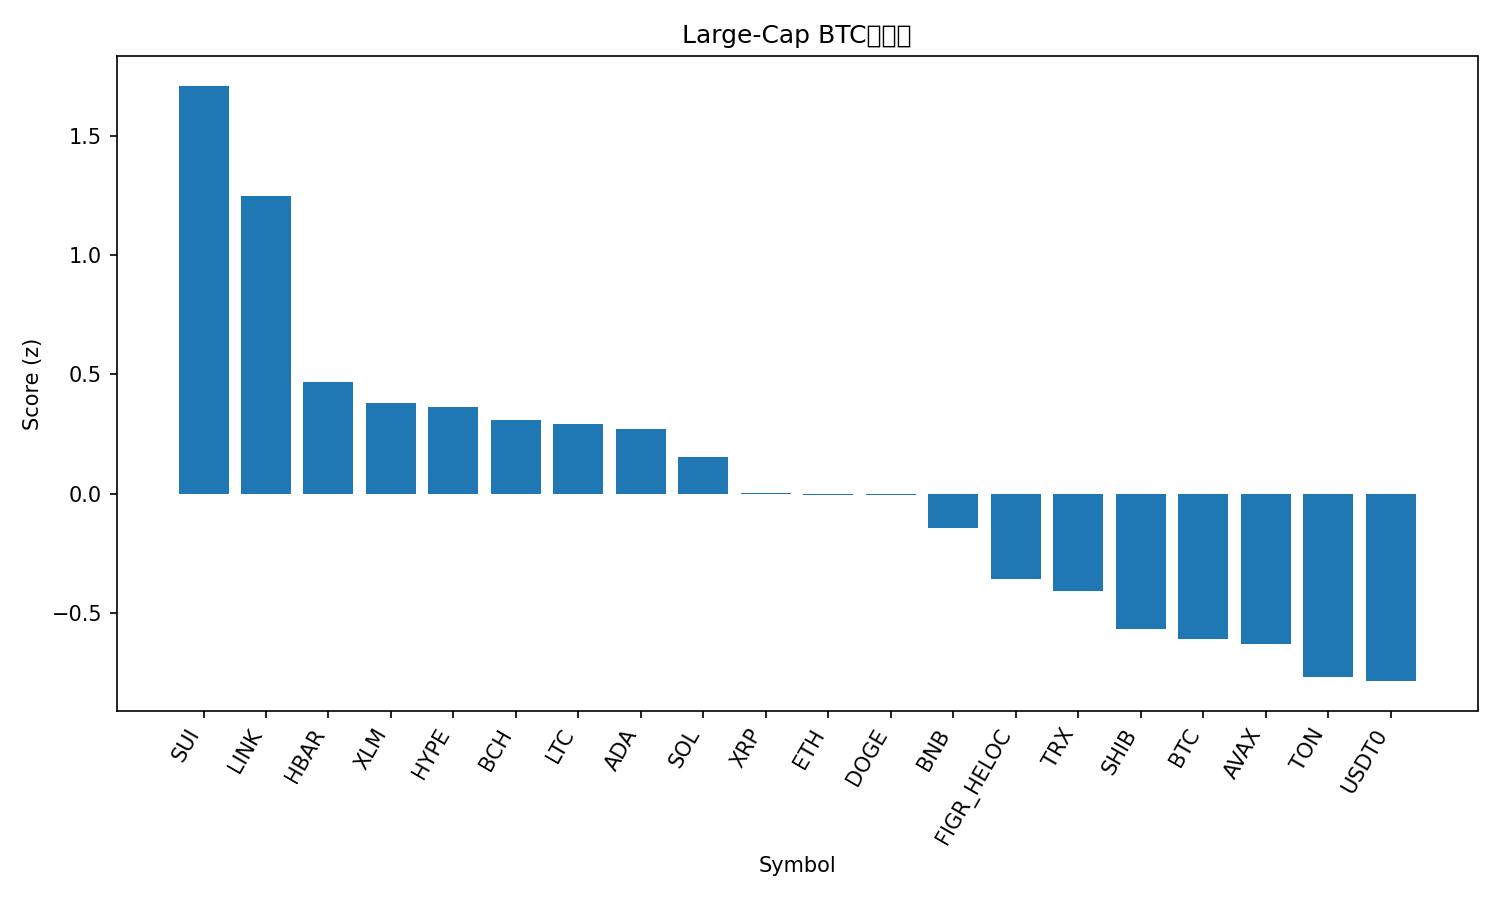

The data file committed next to this chart (first rows):
rank, name, symbol, price_btc, price_usd, pct_1h_btc, pct_24h_btc, pct_7d_btc, market_cap_rank, market_cap_usd, volume_usd, score
1, Sui, SUI, 2.937e-05, 3.21, 0.9083, 3.397, -6.909, 21, 11464129379, 1032553704, 1.709
2, Chainlink, LINK, 0.0001921, 21.0, 0.5099, 4.489, -4.2, 14, 14248787809, 662877902, 1.246
3, Hedera, HBAR, 1.95e-06, 0.2134, 0.2737, 3.32, -6.477, 25, 9084401950, 184128722, 0.467
4, Stellar, XLM, 3.3e-06, 0.3608, 0.1878, 3.184, -1.804, 20, 11511088184, 194681114, 0.3801
5, Hyperliquid, HYPE, 0.0003971, 43.42, 0.2481, 4.299, -18.18, 19, 11758409866, 773251767, 0.3629
6, Bitcoin Cash, BCH, 0.004987, 545.3, 0.45, 0.8501, -3.947, 22, 10871420549, 174657816, 0.3094
7, Litecoin, LTC, 0.0009523, 104.1, 0.2462, 2.458, -3.352, 28, 7939484116, 365835347, 0.2927
8, Cardano, ADA, 7.15e-06, 0.7819, 0.3031, 2.307, -7.552, 11, 28579597183, 1245028795, 0.2712
9, Solana, SOL, 0.001836, 200.8, 0.06319, 4.099, -10.74, 6, 109132115601, 8618230572, 0.1526
10, XRP, XRP, 2.544e-05, 2.78, 0.1516, 1.746, -1.483, 4, 166422461542, 5838785018, 0.003924
11, Ethereum, ETH, 0.03651, 3992, 0.08757, 2.487, -5.388, 2, 481873109876, 32734427177, -0.004371
12, Dogecoin, DOGE, 2.1e-06, 0.2295, 0.1504, 2.434, -8.115, 9, 34685970232, 2414008274, -0.00745
13, BNB, BNB, 0.00885, 967.7, -0.1072, 2.9, 2.797, 5, 134629253720, 2137250308, -0.1438
14, Figure Heloc, FIGR_HELOC, 9.37e-06, 1.025, -0.1457, 1.67, 8.805, 17, 12997816843, 45418644, -0.3597
15, TRON, TRX, 3.08e-06, 0.3364, 0.009961, 0.7548, 2.646, 10, 31855814825, 624453705, -0.4098
16, Shiba Inu, SHIB, 1.07804e-10, 1.179e-05, -0.09159, 1.543, -3.222, 31, 6952342185, 146498420, -0.5686
17, Bitcoin, BTC, 1.0, 109334, 0.0, 0.0, 0.0, 1, 2178602003623, 42548051920, -0.6083
18, Avalanche, AVAX, 0.0002599, 28.42, -0.08179, 1.951, -10.71, 18, 12004168782, 1352308366, -0.632
19, Toncoin, TON, 2.482e-05, 2.71, -0.2168, 2.121, -6.99, 32, 6909451439, 97129894, -0.7703
20, USDT0, USDT0, 9.15e-06, 1.001, -0.1188, -0.1415, 5.905, 30, 7128364238, 603860320, -0.786
21, Cronos, CRO, 1.71e-06, 0.1865, 0.2568, -1.975, -14.8, 34, 6498679164, 48994001, -0.9646
